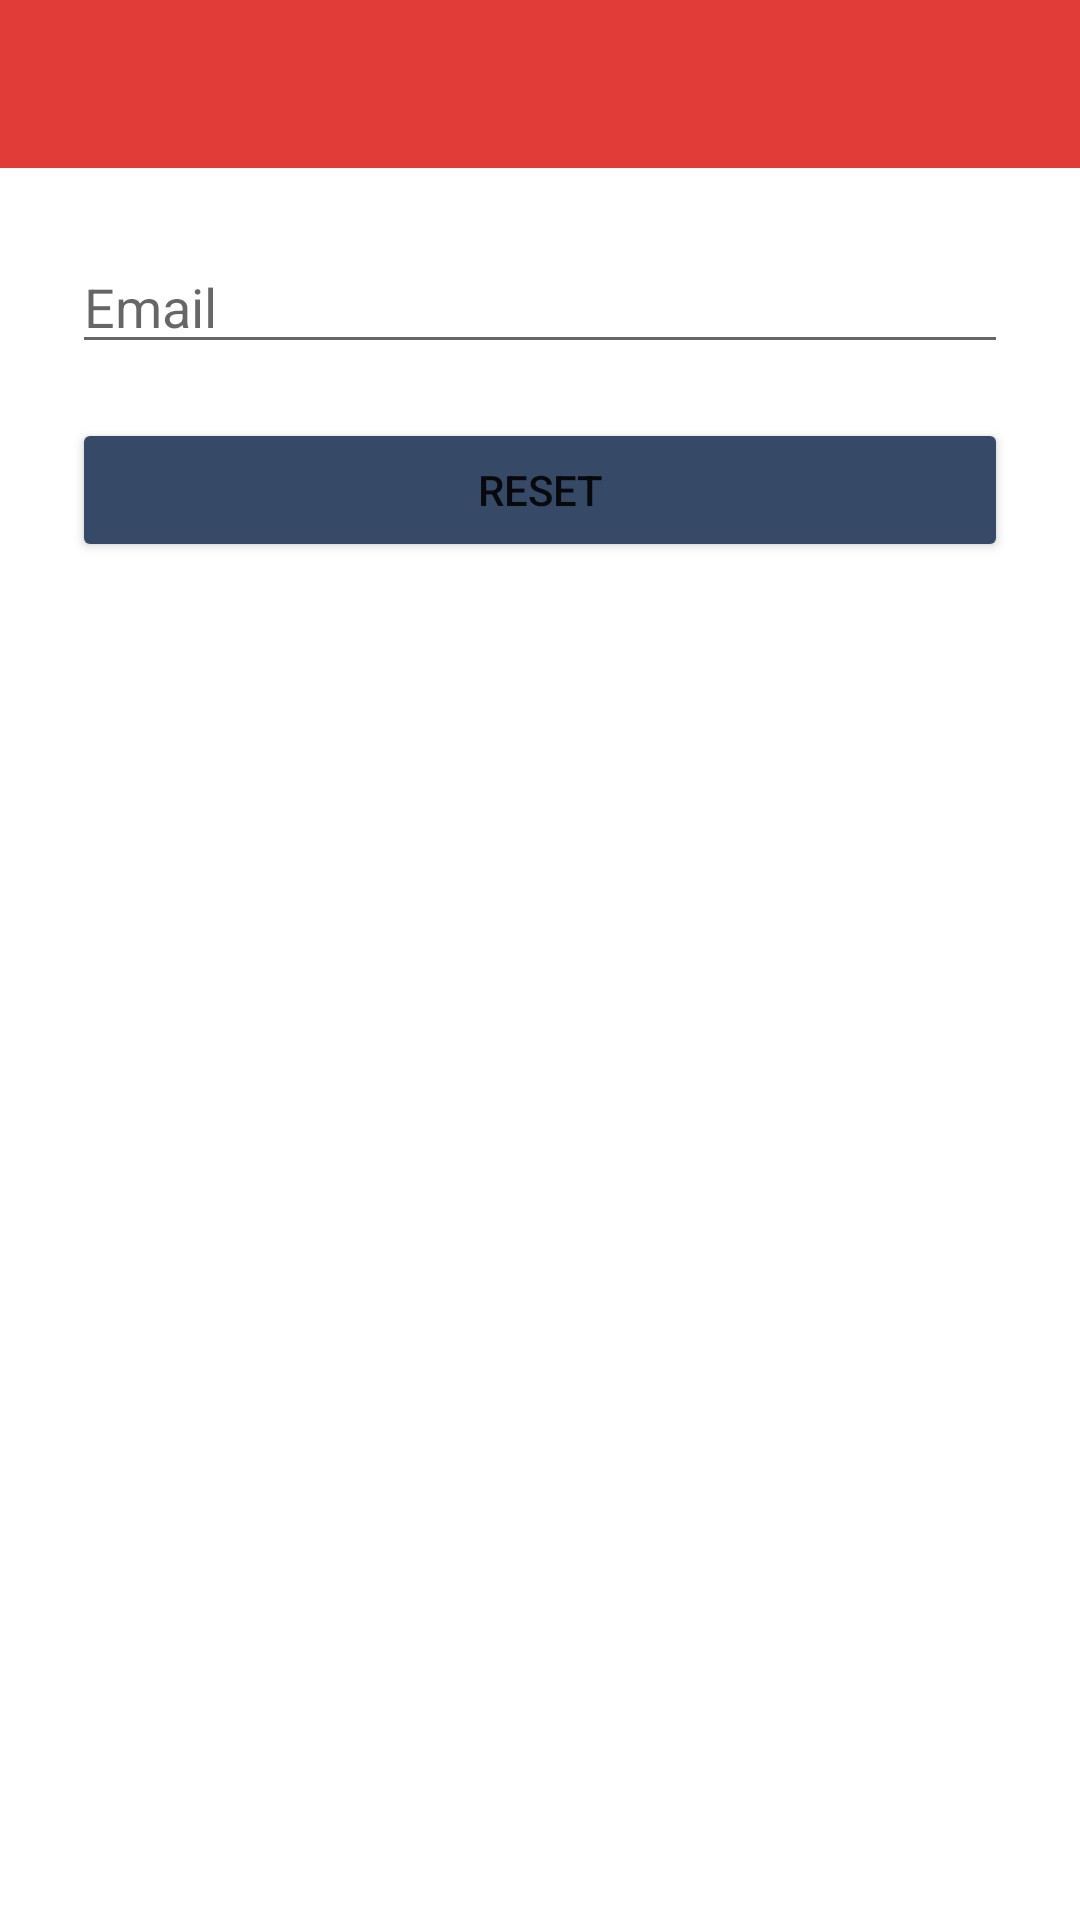

Layout XML and referenced resources for this Android screen:
<!-- AndroidManifest.xml: activity theme Theme.ValorantMapGuide.NoActionBar -->
<!-- res/layout/activity_forgot.xml -->
<?xml version="1.0" encoding="utf-8"?>
<androidx.constraintlayout.widget.ConstraintLayout xmlns:android="http://schemas.android.com/apk/res/android"
    xmlns:app="http://schemas.android.com/apk/res-auto"
    xmlns:tools="http://schemas.android.com/tools"
    android:layout_width="match_parent"
    android:layout_height="match_parent"
    tools:context=".ui.forgot.ForgotActivity">

    <androidx.appcompat.widget.Toolbar
        android:id="@+id/toolbar"
        android:layout_width="match_parent"
        android:layout_height="?attr/actionBarSize"
        android:background="?attr/colorPrimary"
        android:theme="?actionBarTheme"
        app:layout_constraintEnd_toEndOf="parent"
        app:layout_constraintStart_toStartOf="parent"
        app:layout_constraintTop_toTopOf="parent"
        app:popupTheme="@style/Theme.ValorantMapGuide.PopupOverlay" />

    <LinearLayout
        android:id="@+id/linear_form"
        android:layout_width="match_parent"
        android:layout_height="match_parent"
        android:padding="24dp"
        android:layout_marginTop="?attr/actionBarSize"
        android:gravity="center_horizontal"
        android:orientation="vertical">

        <EditText
            android:id="@+id/email"
            android:layout_width="match_parent"
            android:layout_height="wrap_content"
            android:hint="@string/prompt_email"
            android:inputType="textEmailAddress"
            android:drawableStart="@drawable/ic_baseline_person_24"
            android:drawablePadding="12dp"
            android:selectAllOnFocus="true" />

        <Button
            android:id="@+id/reset"
            android:layout_width="match_parent"
            android:layout_height="wrap_content"
            android:backgroundTint="@color/positive"
            android:layout_marginTop="18dp"
            android:text="@string/action_reset" />
    </LinearLayout>

    <ProgressBar
        android:id="@+id/loading"
        android:layout_width="wrap_content"
        android:layout_height="wrap_content"
        android:layout_gravity="center"
        android:visibility="gone"
        app:layout_constraintTop_toTopOf="parent"
        app:layout_constraintBottom_toBottomOf="parent"
        app:layout_constraintStart_toStartOf="@+id/linear_form"
        app:layout_constraintEnd_toEndOf="@+id/linear_form" />
</androidx.constraintlayout.widget.ConstraintLayout>
<!-- resources referenced by this layout -->
<resources>
  <color name="positive">#364966</color>
  <string name="action_reset">Reset</string>
  <string name="prompt_email">Email</string>
  <style name="Theme.ValorantMapGuide.PopupOverlay" parent="ThemeOverlay.AppCompat.Light" />
  <style name="Theme.ValorantMapGuide.NoActionBar">
          <item name="windowActionBar">false</item>
          <item name="windowNoTitle">true</item>
      </style>
</resources>
